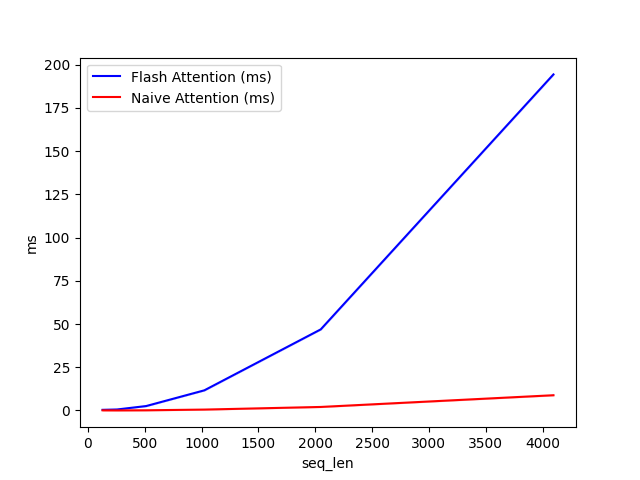

Values plotted in this chart, from the file beside it:
seq_len, Flash Attention (ms), Naive Attention (ms)
128, 0.3767, 0.08254
256, 0.5816, 0.04877
512, 2.569, 0.114
1024, 11.66, 0.5222
2048, 46.9, 2.044
4096, 194.4, 8.823
